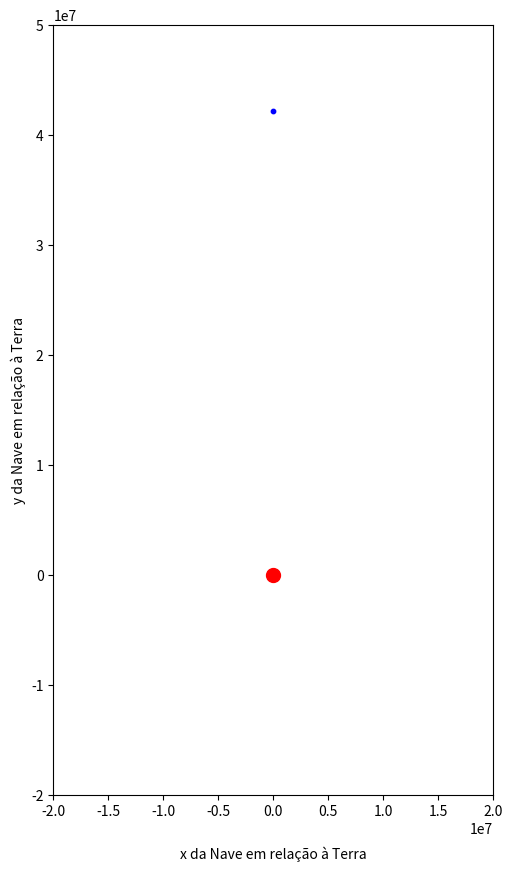

Here is the Python script that generated this plot:
import matplotlib.pyplot as plt
import numpy as np
import matplotlib.animation as animation
from scipy import integrate


# Constante gravitacional
G = 6.67430 * 10**(-11) # m^3/(kg*s^2)

# Massas
mSol   = 1.9884 * 10**30 # kg
mTerra = 5.9723 * 10**24 # kg
mLua   = 7.349  * 10**22 # kg
mNave= 8000 #kg

# Distâncias (média)
rSolTerra = 1.4960 * 10**11 # m
rTerraLua = 3.850  * 10**8  # m

# Velocidades (média)
vTerra = 29780 # m/s (Trajetória em torno do sol)
vLua   = 1022  # m/s (Trajetório em torno da terra)

m1=mNave
m2=mTerra

def f(t,r):
    #índice 1 é da Nave
    #índice 2 é da Terra
    r1 = r[0:3] 
    r2 = r[3:6]
    v1 = r[6:9]
    v2 = r[9:12]
    r12 = np.linalg.norm(r1 - r2)
    eqr = G*np.array([
        (m2/r12**3)*(r2-r1),
        (m1/r12**3)*(r1-r2)
        ])
    return np.concatenate([r[6:12], eqr.flatten()])

rOrbit = 4.2164 * 10**7 # m (distância a partir do centro da Terra)
vOrbit = 1000 # m/s

# Nave
r10 = np.array([0,rOrbit, 0])
v10 = np.array([vOrbit, 0, 0])

# Terra
r20 = np.array([0, 0, 0])
v20 = np.array([0, 0, 0])

r0 = np.concatenate([r10, r20, v10, v20])

ti = 0
tf = 60*60*24*0.85 # segundos
solution = integrate.solve_ivp(f, [ti, tf], r0, method = 'RK45', t_eval = np.linspace(ti,tf,100001), rtol = 1e-9, atol = 1e-12)

fig = plt.figure(figsize=(10,10))
ax  = fig.add_subplot(1,1,1)
ax.set_aspect(1)
ax.set_xlim(-2e7,2e7)
ax.set_ylim(-2e7,5e7)
plt.gca().set_xlabel('x da Nave em relação à Terra', labelpad=20)
plt.ylabel('y da Nave em relação à Terra')

# Substituindo o plot por scatter
scat_nave = ax.scatter(solution.y[0][0], solution.y[1][0], color='blue', s=10)  # Nave
scat_terra = ax.scatter(solution.y[2][0], solution.y[3][0], color='red', s=100)  # Terra


def update(frame):
    # Atualiza a posição da nave e da Terra a cada frame
    x_nave = solution.y[0][frame]
    y_nave = solution.y[1][frame]
    x_terra = solution.y[2][frame]
    y_terra = solution.y[3][frame]
    
    # Atualiza a posição da nave e da Terra
    scat_nave.set_offsets([x_nave, y_nave])
    scat_terra.set_offsets([x_terra, y_terra])
    
    return scat_nave, scat_terra


ani = animation.FuncAnimation(fig=fig, func=update, frames=range(0, len(solution.t), 100), interval=30)

plt.show()


print('Boa noite Bruno')